Labelled photos from "data", an image-classification folder in JakaKokosar/-Image-based-Biometry-Seminar3. The possible labels are: cytoplasm, mitochondria, nucleus.

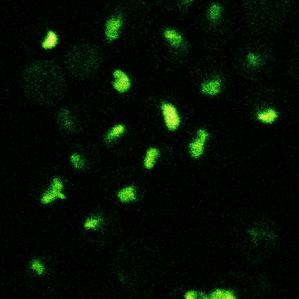
Label: nucleus

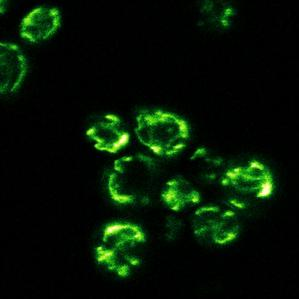
Label: mitochondria

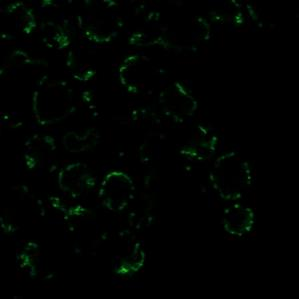
Label: mitochondria

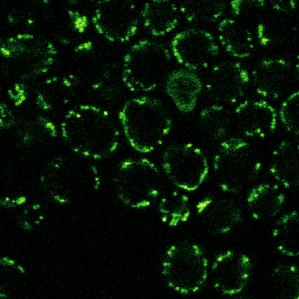
Label: mitochondria

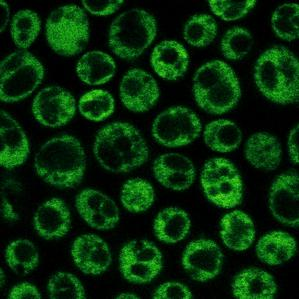
Label: cytoplasm

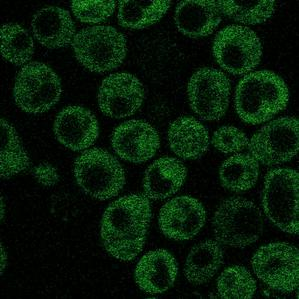
Label: cytoplasm
